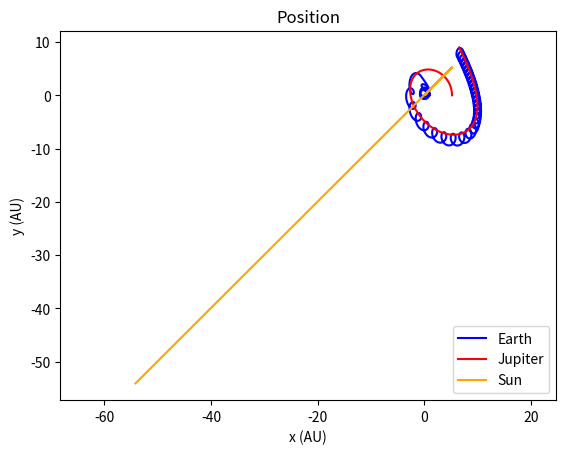
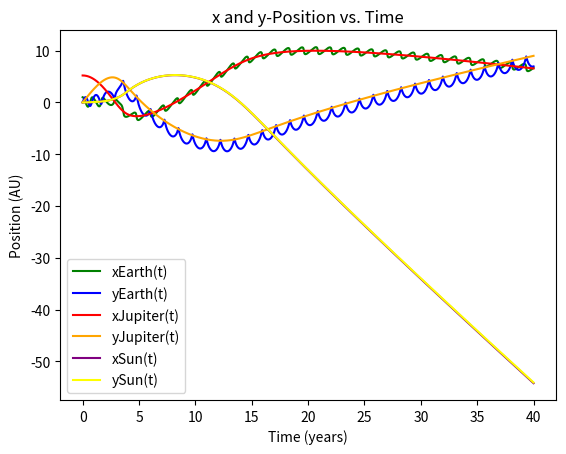

Write Python code to recreate these figures, in order.
import numpy as np 
from matplotlib import pyplot as pp 


def F(m1,m2,r,dx):
    F = (-G*m1*m2*(dx))/((r**3))
    return F

def dvdt(F1,F2,m):
    dvxdt = (F1+F2)/m
    return dvxdt

def r(dx,dy):
    r = np.sqrt((dx)**2+(dy)**2)
    return r


'''TIME'''
dt = 0.0001 # Time step (years)
tFinal = 40 # End time (years)
N = int((tFinal+dt)/dt) # Number of time steps
time = np.linspace(0,tFinal+dt,N)


'''EARTH initial conditions'''
mE = 3.0027e-6 # Mass of Earth (Solar Mass)

xE = np.zeros(N)
yE = np.zeros(N)
vEx = np.zeros(N)
vEy = np.zeros(N)

xE[0] = 0.9950378913690774 # Earth initial x-position (AU)
yE[0] = 0 # Earth initial y-position (AU)
vEx[0] = 0 # Earth initial x-velocity (AU/year)
vEy[0] = 2*np.pi # Earth initial y-velocity (AU/year)
pEy = 1.886652e-5 #Earth initial y-momentum (Solar Mass*AU/year) - Used to find v0y-sun

'''JUPITER initial conditions'''
mJ = 0.000954588*1000 # Mass of jupiter (Solar Mass)
xJ = np.zeros(N)
yJ = np.zeros(N)
vJx = np.zeros(N)
vJy = np.zeros(N)

xJ[0] = 5.195037891369077 # Jupiter initial x-position (AU)
yJ[0] = 0 # Jupiter initial y-position (AU)
vJx[0] = 0 # Jupiter initial x-velocity (AU/year)
vJy[0] = 2*np.pi*xJ[0]/12 # Jupiter initial y-velocity (AU/year)
pJy = 0.0025990698 #Jupiter initial y-momentum (Solar Mass*AU/year) - Used to find v0y-sun


'''SUN initial conditions'''
mS = 1 # Mass of Sun (Solar Mass)

xS = np.zeros(N)
yS = np.zeros(N)
vSx = np.zeros(N)
vSy = np.zeros(N)

xS[0] = -0.004962108630922639 # Sun initial x-position (AU)
yS[0] = 0 # Sun initial y-position (AU)
vSx[0] = 0 # Sun initial x-velocity (AU/year)
vSy[0] = -0.0026179363 # Sun initial y-velocity (AU/year)
pSy = -0.0026179363 #Sun initial y-momentum (Solar Mass*AU/year) - Used to find v0y-sun


Xcm = (xS[0]*mS+xE[0]*mE+xJ[0]*mJ)/(mS+mE+mJ) #0.0 AU
G = 4*np.pi**2 # Gravitational constant (AU^3/(mS*year^2))

for i in range(N-1):
    '''Earth'''
    dxES = xE[i]-xS[i]
    dyES = yE[i]-yS[i]
    dxEJ = xE[i]-xJ[i]
    dyEJ = yE[i]-yJ[i]

    FSunEx = F(mE,mS,r(dxES,dyES),dxES)
    FJupiterEx = F(mE,mJ,r(dxEJ,dyEJ),dxEJ)
    aEx = dvdt(FSunEx,FJupiterEx,mE)

    FSunEy = F(mE,mS,r(dxES,dyES),dyES)
    FJupiterEy = F(mE,mJ,r(dxEJ,dyEJ),dyEJ)
    aEy = dvdt(FSunEy,FJupiterEy,mE)

    '''Jupiter'''
    dxJS = xJ[i]-xS[i]
    dyJS = yJ[i]-yS[i]
    dxJE = xJ[i]-xE[i]
    dyJE = yJ[i]-yE[i]

    FSunJx = F(mJ,mS,r(dxJS,dyJS),dxJS)
    FEarthJx =F(mJ,mE,r(dxJE,dyJE),dxJE)
    aJx = dvdt(FSunJx,FEarthJx,mJ)

    FSunJy = F(mJ,mS,r(dxJS,dyJS),dyJS)
    FEarthJy =F(mJ,mE,r(dxJE,dyJE),dyJE)
    aJy = dvdt(FSunJy,FEarthJy,mJ)

    '''Sun'''
    dxSJ = xS[i]-xJ[i]
    dySJ = yS[i]-yJ[i]
    dxSE = xS[i]-xE[i]
    dySE = yS[i]-yE[i]

    FEarthSx = F(mS,mE,r(dxSE,dySE),dxSJ)
    FJupiterSunx =F(mS,mJ,r(dxSJ,dySJ),dySE)
    aSx = dvdt(FEarthSx,FJupiterSunx,mS)

    FEarthSy = F(mS,mE,r(dxSE,dySE),dySJ)
    FJupiterSuny = F(mS,mJ,r(dxSJ,dySJ),dySE)
    aSy = dvdt(FEarthSy,FJupiterSuny,mS)

    vEx[i+1] = vEx[i]+aEx*dt
    vEy[i+1] = vEy[i]+aEy*dt

    vJx[i+1] = vJx[i]+aJx*dt
    vJy[i+1] = vJy[i]+aJy*dt

    vSx[i+1] = vSx[i]+aSx*dt
    vSy[i+1] = vSy[i]+aSy*dt

    xE[i+1] = xE[i]+vEx[i+1]*dt
    yE[i+1] = yE[i]+vEy[i+1]*dt

    xJ[i+1] = xJ[i]+vJx[i+1]*dt
    yJ[i+1] = yJ[i]+vJy[i+1]*dt

    xS[i+1] = xS[i]+vSx[i+1]*dt
    yS[i+1] = yS[i]+vSy[i+1]*dt
    

pp.figure()
pp.plot(xE,yE,label='Earth',color='blue')
pp.plot(xJ,yJ,label='Jupiter',color='red')
pp.plot(xS,yS,label='Sun',color='orange')
pp.xlabel("x (AU)")
pp.ylabel("y (AU)")
pp.title("Position")
pp.legend(loc='lower right')
pp.axis("equal")
# pp.show()
pp.savefig('FULLpos3bdy1000MJdt0.0001.png')

pp.figure()
pp.plot(time,xE,label="xEarth(t)",color='green')
pp.plot(time,yE,label="yEarth(t)",color='blue')
pp.plot(time,xJ,label='xJupiter(t)',color='red')
pp.plot(time,yJ,label='yJupiter(t)',color='orange')
pp.plot(time,xS,label='xSun(t)',color='purple')
pp.plot(time,yS,label='ySun(t)',color='yellow')
pp.xlabel('Time (years)')
pp.ylabel('Position (AU)')
pp.title('x and y-Position vs. Time')
pp.legend(loc="lower left")
# pp.show()
pp.savefig('FULLposvt3bdy1000MJdt0.0001.png')

